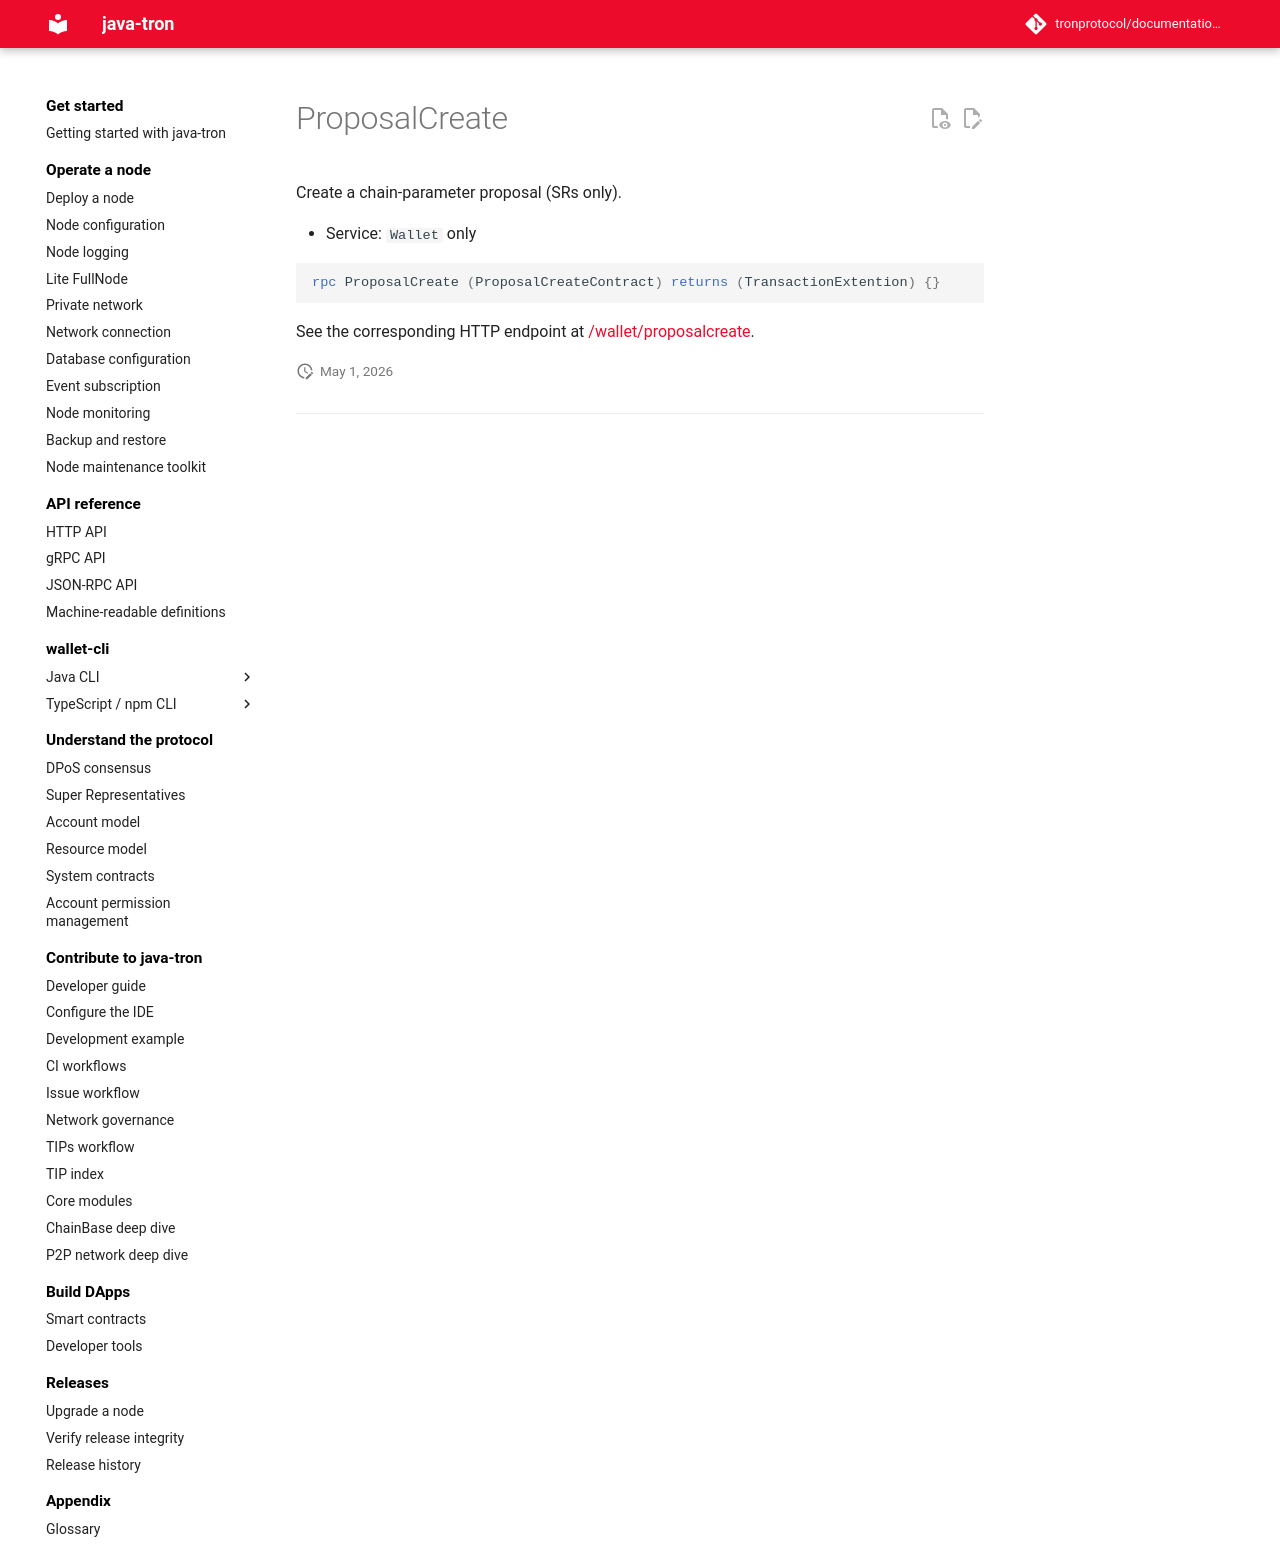

repository: tronprotocol/documentation-en · page: api/rpc/witness-and-governance/ProposalCreate/index.html · generator: mkdocs

# ProposalCreate

Create a chain-parameter proposal (SRs only).

- Service: `Wallet` only

```protobuf
rpc ProposalCreate (ProposalCreateContract) returns (TransactionExtention) {}
```

See the corresponding HTTP endpoint at [/wallet/proposalcreate](../../http/witness-and-governance/proposalcreate.md).
